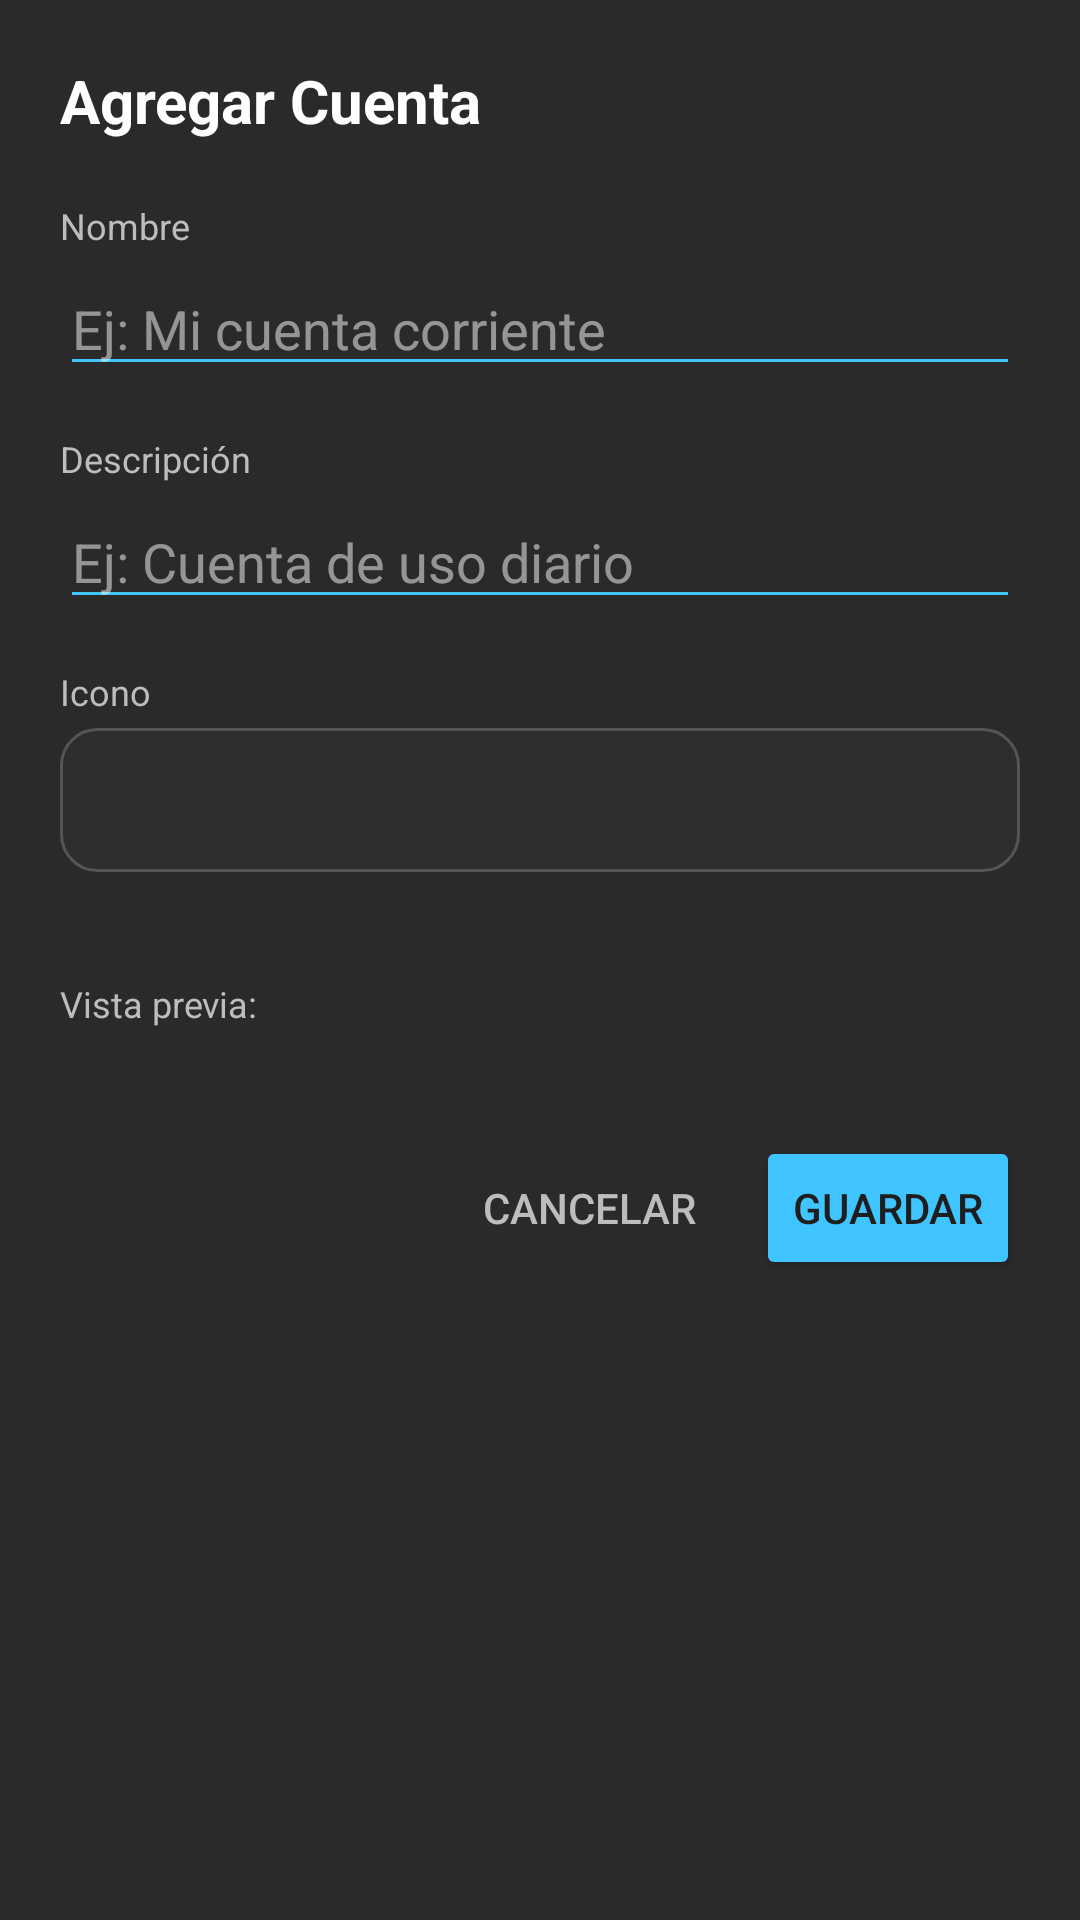

Reconstruct the res/layout file that produces this screen, plus the resources it refers to.
<!-- AndroidManifest.xml: application theme Theme.EddyParcial2 -->
<!-- res/layout/dialog_pantalla10.xml -->
<?xml version="1.0" encoding="utf-8"?>
<LinearLayout xmlns:android="http://schemas.android.com/apk/res/android"
    android:layout_width="match_parent"
    android:layout_height="wrap_content"
    android:orientation="vertical"
    android:padding="20dp"
    android:background="#2A2A2A">

    
    <TextView
        android:id="@+id/txtTituloDialog"
        android:layout_width="match_parent"
        android:layout_height="wrap_content"
        android:text="Agregar Cuenta"
        android:textColor="#FFFFFF"
        android:textSize="20sp"
        android:textStyle="bold"
        android:layout_marginBottom="20dp" />

    
    <TextView
        android:layout_width="match_parent"
        android:layout_height="wrap_content"
        android:text="Nombre"
        android:textColor="#BDBDBD"
        android:textSize="12sp"
        android:layout_marginBottom="4dp" />

    <EditText
        android:id="@+id/editNombre"
        android:layout_width="match_parent"
        android:layout_height="wrap_content"
        android:hint="Ej: Mi cuenta corriente"
        android:textColor="#FFFFFF"
        android:textColorHint="#80FFFFFF"
        android:backgroundTint="#40C4FF"
        android:inputType="textCapSentences"
        android:layout_marginBottom="16dp" />

    
    <TextView
        android:layout_width="match_parent"
        android:layout_height="wrap_content"
        android:text="Descripción"
        android:textColor="#BDBDBD"
        android:textSize="12sp"
        android:layout_marginBottom="4dp" />

    <EditText
        android:id="@+id/editDescripcion"
        android:layout_width="match_parent"
        android:layout_height="wrap_content"
        android:hint="Ej: Cuenta de uso diario"
        android:textColor="#FFFFFF"
        android:textColorHint="#80FFFFFF"
        android:backgroundTint="#40C4FF"
        android:inputType="textCapSentences"
        android:layout_marginBottom="16dp" />

    
    <TextView
        android:layout_width="match_parent"
        android:layout_height="wrap_content"
        android:text="Icono"
        android:textColor="#BDBDBD"
        android:textSize="12sp"
        android:layout_marginBottom="4dp" />

    <Spinner
        android:id="@+id/spinnerIconos"
        android:layout_width="match_parent"
        android:layout_height="48dp"
        android:background="@drawable/spinner_darkbg"
        android:layout_marginBottom="24dp" />

    
    <LinearLayout
        android:layout_width="match_parent"
        android:layout_height="wrap_content"
        android:orientation="horizontal"
        android:gravity="center_vertical"
        android:layout_marginBottom="24dp">

        <TextView
            android:layout_width="wrap_content"
            android:layout_height="wrap_content"
            android:text="Vista previa:"
            android:textColor="#BDBDBD"
            android:textSize="12sp"
            android:layout_marginEnd="12dp" />

        <ImageView
            android:id="@+id/imgVistaPrevia"
            android:layout_width="40dp"
            android:layout_height="40dp"
            android:contentDescription="Vista previa del icono" />

    </LinearLayout>

    
    <LinearLayout
        android:layout_width="match_parent"
        android:layout_height="wrap_content"
        android:orientation="horizontal"
        android:gravity="end">

        <Button
            android:id="@+id/btnCancelar"
            style="?android:attr/borderlessButtonStyle"
            android:layout_width="wrap_content"
            android:layout_height="wrap_content"
            android:text="Cancelar"
            android:textColor="#BDBDBD" />

        <Button
            android:id="@+id/btnGuardar"
            android:layout_width="wrap_content"
            android:layout_height="wrap_content"
            android:text="Guardar"
            android:backgroundTint="#40C4FF"
            android:textColor="#1E1E1E"
            android:layout_marginStart="8dp" />

    </LinearLayout>

</LinearLayout>
<!-- resources referenced by this layout -->
<resources>
  <!-- drawable spinner_darkbg (drawable) -->
  <?xml version="1.0" encoding="utf-8"?>
  <shape xmlns:android="http://schemas.android.com/apk/res/android">
      <solid android:color="#2E2E2E" />
      <corners android:radius="12dp" />
      <stroke
          android:width="1dp"
          android:color="#555555" />
      <padding
          android:left="8dp"
          android:top="4dp"
          android:right="8dp"
          android:bottom="4dp" />
  </shape>
  <style name="Theme.EddyParcial2" parent="Theme.MaterialComponents.DayNight.NoActionBar">
          
          <item name="colorPrimary">@color/purple_500</item>
          <item name="colorPrimaryVariant">@color/purple_700</item>
          <item name="colorOnPrimary">@color/white</item>
          
          <item name="colorSecondary">@color/teal_200</item>
          <item name="colorSecondaryVariant">@color/teal_700</item>
          <item name="colorOnSecondary">@color/black</item>
          
          <item name="android:statusBarColor">@color/purple_700</item>
      </style>
  <!-- not gathered from this repository: default colours our renderer supplied (Android Studio template values) -->
  <color name="purple_500">#FF6200EE</color>
  <color name="purple_700">#FF3700B3</color>
  <color name="teal_200">#FF03DAC5</color>
  <color name="teal_700">#FF018786</color>
  <color name="black">#FF000000</color>
  <color name="white">#FFFFFFFF</color>
</resources>
